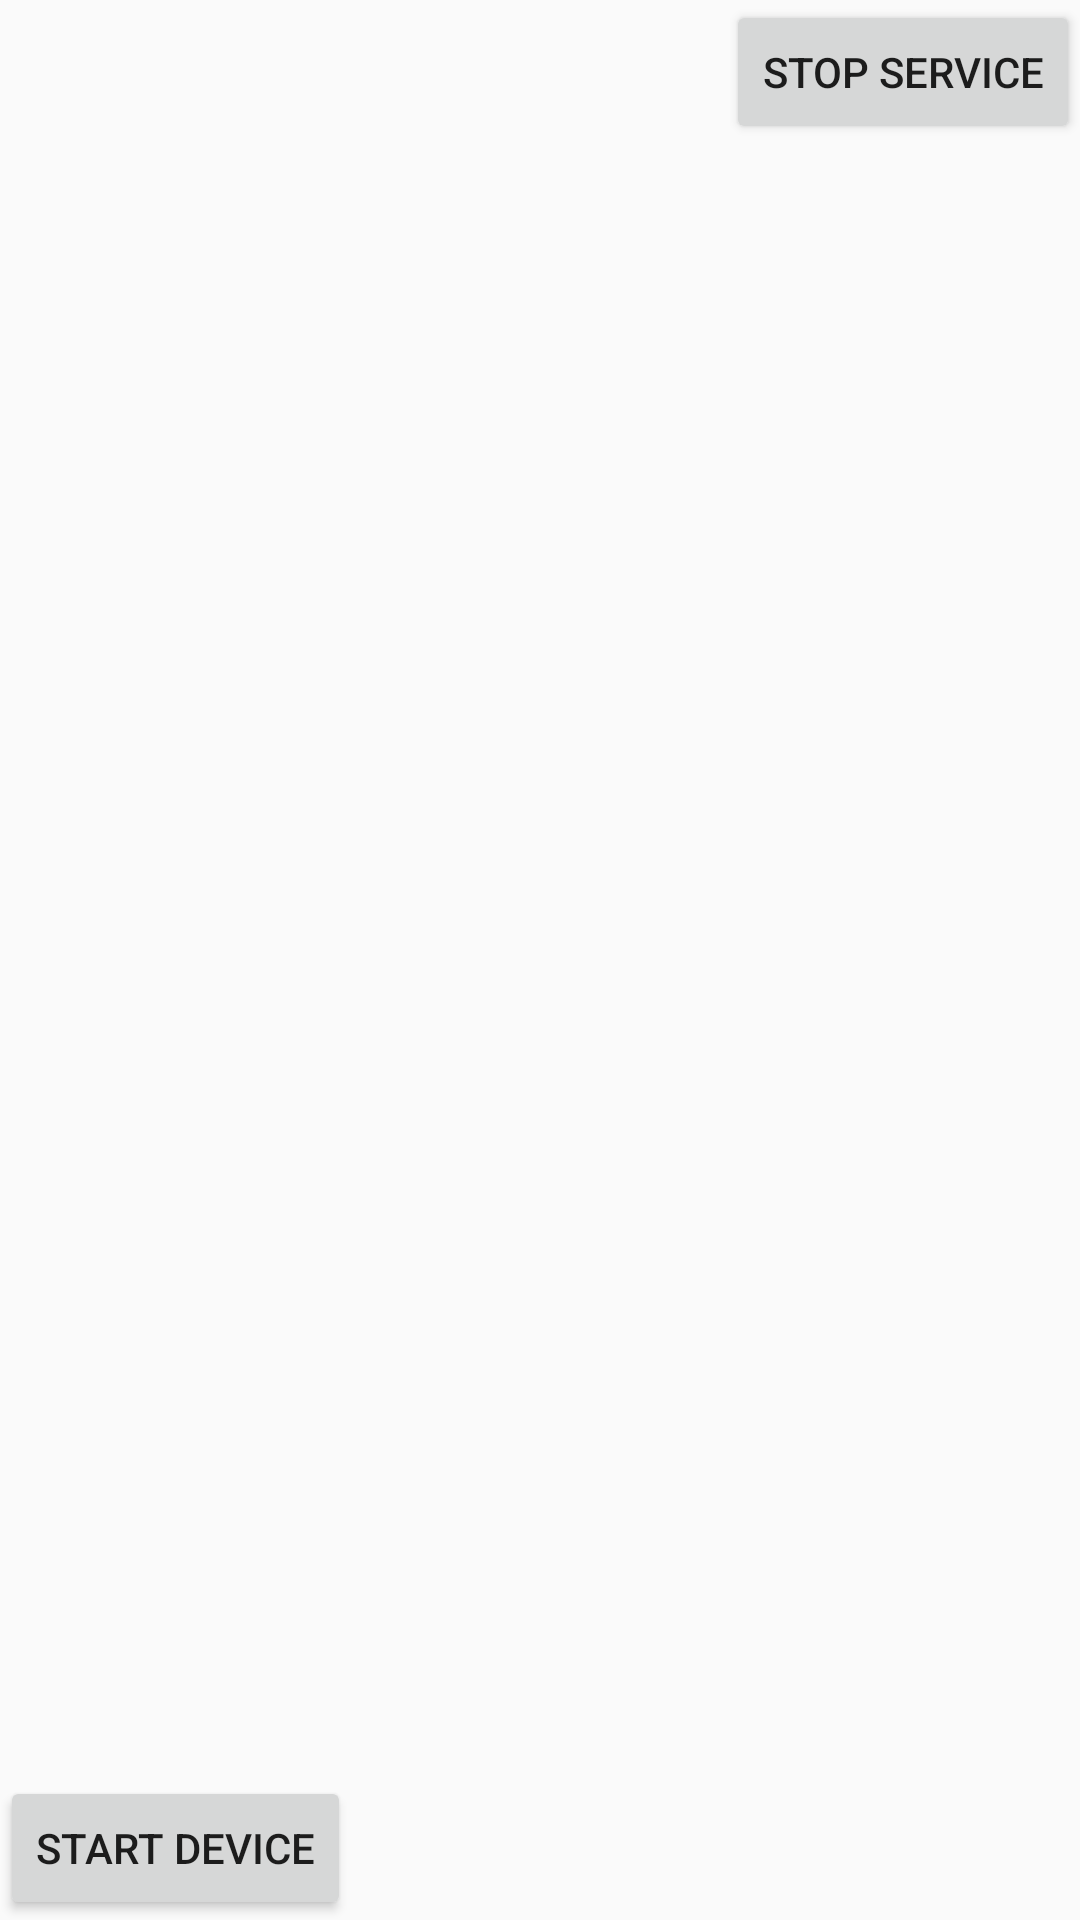

Layout XML and referenced resources for this Android screen:
<!-- AndroidManifest.xml: application theme AppTheme -->
<!-- res/layout/activity_check_loation.xml -->
<?xml version="1.0" encoding="utf-8"?>
<RelativeLayout xmlns:android="http://schemas.android.com/apk/res/android"
    xmlns:app="http://schemas.android.com/apk/res-auto"
    xmlns:tools="http://schemas.android.com/tools"
    android:layout_width="match_parent"
    android:layout_height="match_parent"
    tools:context="com.nana.protrack.CheckLoationActivity">

    <Button
        android:id="@+id/button"
        android:layout_width="wrap_content"
        android:layout_height="wrap_content"
        android:layout_alignParentBottom="true"
        android:layout_alignParentLeft="true"
        android:layout_alignParentStart="true"
        android:text="Start Device" />

    <Button
        android:id="@+id/button2"
        android:layout_width="wrap_content"
        android:layout_height="wrap_content"
        android:layout_alignParentRight="true"
        android:layout_alignParentEnd="true"
        android:layout_alignParentTop="@+id/button"
        android:text="Stop Service" />


</RelativeLayout>
<!-- resources referenced by this layout -->
<resources>
  <style name="AppTheme" parent="Theme.AppCompat.Light.NoActionBar">
          
          <item name="colorPrimary">#e60000</item>
          <item name="colorPrimaryDark">#e60000</item>
          <item name="colorAccent">#e60000</item>
      </style>
</resources>
